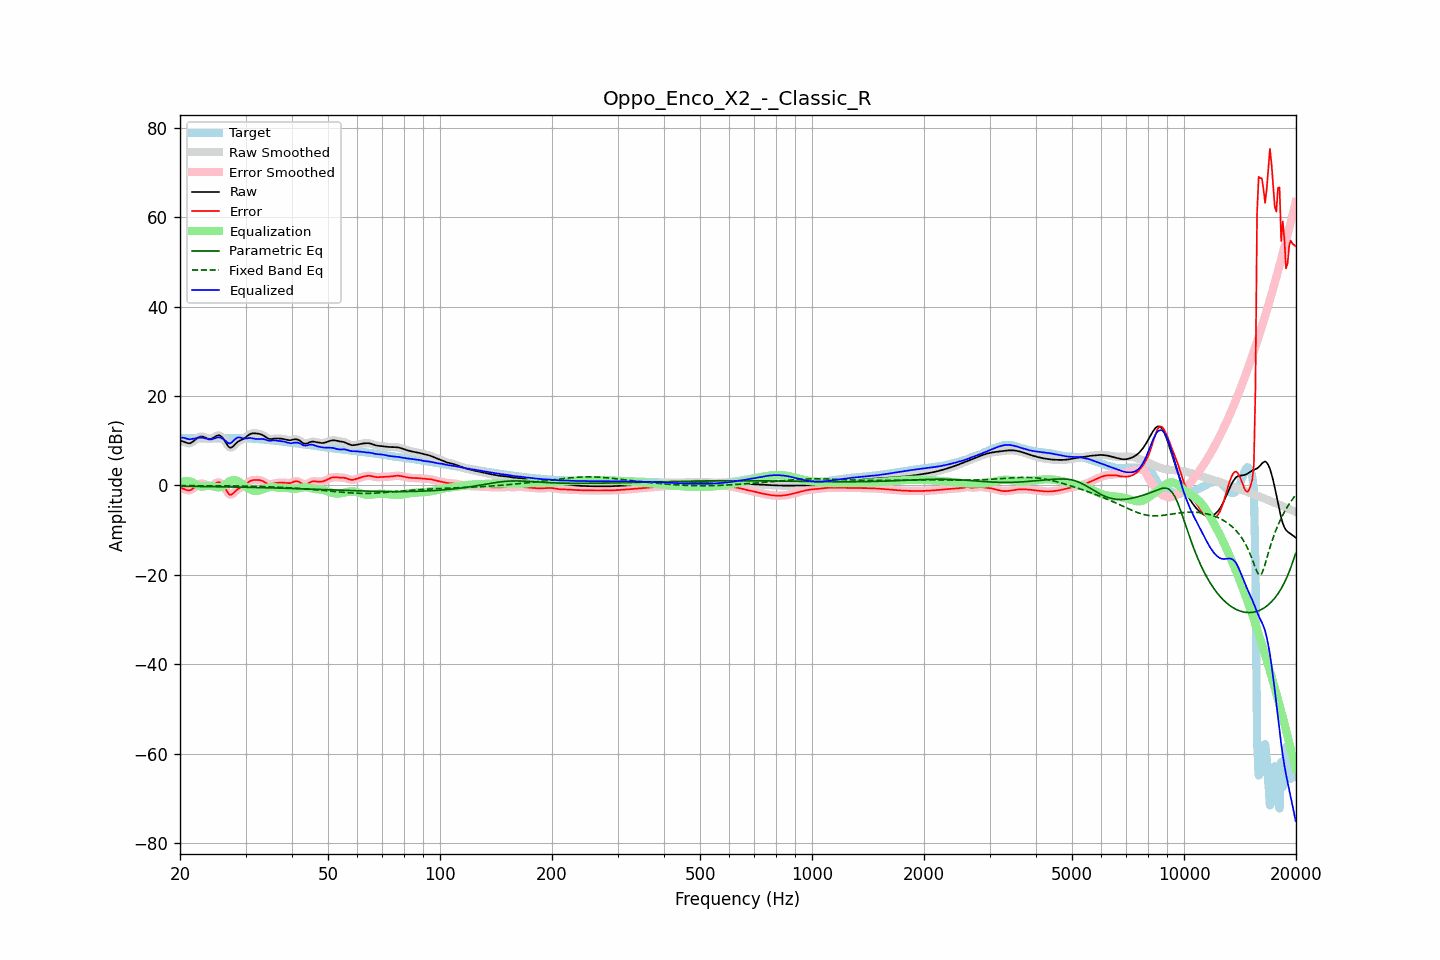

Data behind this chart, as committed beside it:
frequency, raw, error, smoothed, error_smoothed, equalization, parametric_eq, fixed_band_eq, equalized_raw, equalized_smoothed, target
20.00, 9.99, -0.59, 10.02, -0.56, 0.60, -0.19, -0.06, 10.59, 10.62, 10.58
20.20, 9.93, -0.64, 9.90, -0.67, 0.74, -0.20, -0.06, 10.67, 10.64, 10.57
20.40, 9.82, -0.74, 9.79, -0.78, 0.85, -0.20, -0.06, 10.67, 10.63, 10.56
20.61, 9.68, -0.88, 9.68, -0.88, 0.91, -0.20, -0.06, 10.60, 10.59, 10.56
20.81, 9.53, -1.02, 9.53, -1.02, 0.94, -0.21, -0.06, 10.47, 10.48, 10.55
21.02, 9.44, -1.10, 9.43, -1.11, 0.94, -0.21, -0.06, 10.37, 10.37, 10.54
21.23, 9.41, -1.12, 9.44, -1.10, 0.90, -0.22, -0.07, 10.30, 10.33, 10.53
21.44, 9.54, -0.99, 9.55, -0.97, 0.82, -0.22, -0.07, 10.35, 10.37, 10.52
21.66, 9.78, -0.74, 9.77, -0.75, 0.64, -0.22, -0.07, 10.42, 10.41, 10.52
21.87, 10.06, -0.46, 10.06, -0.45, 0.42, -0.23, -0.07, 10.48, 10.48, 10.51
22.09, 10.36, -0.15, 10.36, -0.15, 0.20, -0.23, -0.07, 10.56, 10.56, 10.51
22.31, 10.64, 0.13, 10.63, 0.12, -0.01, -0.24, -0.07, 10.63, 10.62, 10.51
22.54, 10.84, 0.33, 10.83, 0.33, -0.16, -0.24, -0.07, 10.68, 10.67, 10.51
22.76, 10.94, 0.43, 10.93, 0.42, -0.25, -0.25, -0.07, 10.69, 10.68, 10.50
22.99, 10.93, 0.42, 10.91, 0.41, -0.26, -0.25, -0.08, 10.67, 10.65, 10.50
23.22, 10.80, 0.30, 10.80, 0.30, -0.22, -0.26, -0.08, 10.58, 10.58, 10.50
23.45, 10.64, 0.13, 10.64, 0.14, -0.16, -0.26, -0.08, 10.48, 10.48, 10.50
23.69, 10.48, -0.02, 10.48, -0.02, -0.10, -0.27, -0.08, 10.38, 10.38, 10.51
23.92, 10.37, -0.14, 10.39, -0.12, -0.08, -0.27, -0.08, 10.29, 10.31, 10.51
24.16, 10.38, -0.13, 10.40, -0.11, -0.11, -0.28, -0.08, 10.27, 10.29, 10.51
24.40, 10.50, -0.01, 10.52, 0.00, -0.17, -0.28, -0.09, 10.33, 10.34, 10.51
24.65, 10.72, 0.20, 10.71, 0.20, -0.27, -0.29, -0.09, 10.45, 10.45, 10.51
24.89, 10.95, 0.44, 10.95, 0.43, -0.36, -0.29, -0.09, 10.59, 10.59, 10.51
25.14, 11.12, 0.60, 11.13, 0.61, -0.43, -0.30, -0.09, 10.68, 10.69, 10.51
25.39, 11.23, 0.72, 11.19, 0.68, -0.46, -0.30, -0.09, 10.77, 10.73, 10.51
25.65, 11.11, 0.60, 11.11, 0.60, -0.43, -0.31, -0.10, 10.68, 10.69, 10.51
25.91, 10.86, 0.35, 10.85, 0.35, -0.32, -0.32, -0.10, 10.54, 10.53, 10.51
26.16, 10.45, -0.06, 10.42, -0.09, -0.12, -0.32, -0.10, 10.33, 10.30, 10.51
26.43, 9.88, -0.63, 9.87, -0.64, 0.16, -0.33, -0.10, 10.04, 10.03, 10.51
26.69, 9.28, -1.23, 9.27, -1.24, 0.46, -0.33, -0.11, 9.74, 9.73, 10.51
26.96, 8.74, -1.78, 8.77, -1.75, 0.74, -0.34, -0.11, 9.47, 9.51, 10.52
27.23, 8.43, -2.10, 8.49, -2.03, 0.96, -0.35, -0.11, 9.38, 9.45, 10.53
27.50, 8.48, -2.06, 8.49, -2.05, 1.10, -0.35, -0.12, 9.58, 9.59, 10.54
27.77, 8.73, -1.83, 8.72, -1.83, 1.16, -0.36, -0.12, 9.89, 9.89, 10.56
28.05, 9.09, -1.48, 9.08, -1.49, 1.16, -0.37, -0.13, 10.25, 10.24, 10.57
28.33, 9.46, -1.12, 9.44, -1.14, 1.09, -0.37, -0.13, 10.55, 10.53, 10.58
28.62, 9.77, -0.82, 9.75, -0.84, 0.95, -0.38, -0.14, 10.72, 10.70, 10.59
28.90, 9.98, -0.61, 9.98, -0.61, 0.74, -0.39, -0.14, 10.73, 10.72, 10.59
29.19, 10.16, -0.42, 10.16, -0.42, 0.49, -0.39, -0.15, 10.65, 10.65, 10.58
29.48, 10.32, -0.25, 10.35, -0.23, 0.20, -0.40, -0.15, 10.53, 10.55, 10.58
29.78, 10.56, -0.00, 10.56, -0.00, -0.08, -0.41, -0.16, 10.48, 10.48, 10.56
30.08, 10.81, 0.26, 10.82, 0.27, -0.33, -0.42, -0.17, 10.48, 10.49, 10.55
30.38, 11.10, 0.56, 11.10, 0.56, -0.56, -0.43, -0.17, 10.55, 10.54, 10.54
30.68, 11.36, 0.84, 11.34, 0.82, -0.76, -0.43, -0.18, 10.60, 10.58, 10.52
30.99, 11.53, 1.03, 11.52, 1.02, -0.94, -0.44, -0.19, 10.59, 10.58, 10.50
31.30, 11.62, 1.15, 11.62, 1.15, -1.09, -0.45, -0.20, 10.53, 10.53, 10.48
31.61, 11.65, 1.21, 11.65, 1.21, -1.20, -0.46, -0.21, 10.46, 10.46, 10.45
31.93, 11.64, 1.22, 11.64, 1.23, -1.25, -0.47, -0.22, 10.39, 10.39, 10.41
32.24, 11.60, 1.22, 11.61, 1.23, -1.24, -0.47, -0.23, 10.35, 10.36, 10.38
32.57, 11.55, 1.20, 11.55, 1.20, -1.18, -0.48, -0.24, 10.37, 10.37, 10.35
32.89, 11.47, 1.15, 11.46, 1.14, -1.07, -0.49, -0.25, 10.40, 10.39, 10.32
33.22, 11.32, 1.03, 11.32, 1.02, -0.93, -0.50, -0.26, 10.39, 10.39, 10.30
33.55, 11.14, 0.87, 11.12, 0.85, -0.79, -0.51, -0.27, 10.35, 10.33, 10.27
33.89, 10.88, 0.64, 10.88, 0.64, -0.65, -0.52, -0.29, 10.23, 10.23, 10.24
34.23, 10.64, 0.43, 10.64, 0.43, -0.53, -0.53, -0.30, 10.11, 10.12, 10.21
34.57, 10.44, 0.27, 10.46, 0.29, -0.43, -0.54, -0.31, 10.01, 10.03, 10.17
34.92, 10.36, 0.23, 10.37, 0.25, -0.37, -0.55, -0.33, 9.98, 10.00, 10.13
35.27, 10.37, 0.29, 10.37, 0.29, -0.35, -0.56, -0.34, 10.02, 10.02, 10.08
35.62, 10.42, 0.38, 10.42, 0.38, -0.37, -0.57, -0.36, 10.06, 10.05, 10.04
35.97, 10.49, 0.48, 10.47, 0.47, -0.41, -0.58, -0.37, 10.07, 10.06, 10.00
... 635 more rows
